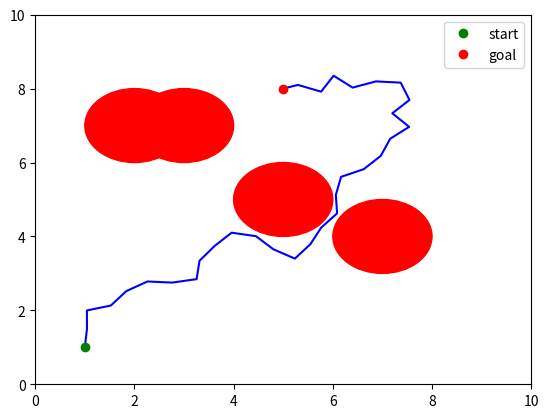

Python code for this plot:
# -*- coding: utf-8 -*-
"""
Created on Wed Nov 15 00:16:21 2023

@author: Muntadher
"""

import numpy as np
import matplotlib.pyplot as plt

class Node:
    def __init__(self, q, parent):
        self.q = q
        self.parent = parent

class RRT:
    def __init__(self, start, goal, obstacle_list, xlim, ylim, step_size):
        self.start = Node(start, None)
        self.goal = Node(goal, None)
        self.obstacle_list = obstacle_list
        self.nodes = [self.start]
        self.xlim = xlim
        self.ylim = ylim
        self.step_size = step_size
    
    def generate_random_node(self):
        return Node(np.array([np.random.uniform(self.xlim[0], self.xlim[1]), 
                              np.random.uniform(self.ylim[0], self.ylim[1])]), None)
    
    def nearest_node(self, q_rand):
        distances = [np.linalg.norm(node.q - q_rand.q) for node in self.nodes]
        return self.nodes[np.argmin(distances)]
    
    def new_node(self, q_near, q_rand):
        direction = q_rand.q - q_near.q
        distance = np.linalg.norm(direction)
        if distance > self.step_size:
            direction = direction / distance * self.step_size
        q_new = Node(q_near.q + direction, q_near)
        return q_new
    
    def is_collision_free(self, q_near, q_new):
        line = np.linspace(q_near.q, q_new.q, num=10)
        for q in line:
            for obstacle in self.obstacle_list:
                if obstacle.contains(q):
                    return False
        return True
    
    def plan(self, max_iter):
        for _ in range(max_iter):
            q_rand = self.generate_random_node()
            q_near = self.nearest_node(q_rand)
            q_new = self.new_node(q_near, q_rand)
            if self.is_collision_free(q_near, q_new):
                self.nodes.append(q_new)
                if np.linalg.norm(q_new.q - self.goal.q) < self.step_size:
                    self.goal.parent = q_new
                    return self.goal
        return None

class Obstacle:
    def __init__(self, center, radius):
        self.center = center
        self.radius = radius
        
    def contains(self, point):
        return np.linalg.norm(point - self.center) <= self.radius

# Define the workspace boundaries
xlim = [0, 10]
ylim = [0, 10]

# Define the start and goal positions
start = np.array([1, 1])
goal = np.array([5, 8])

# Define the obstacles
obstacles = [Obstacle(np.array([5, 5]), 1), 
             Obstacle(np.array([7, 4]), 1),
             Obstacle(np.array([3, 7]), 1),
             Obstacle(np.array([2, 7]), 1)]

# Initialize the RRT planner
rrt = RRT(start, goal, obstacles, xlim, ylim, step_size=0.5)

# Plan the path
max_iter = 1000
result = rrt.plan(max_iter)

# Visualize the path
fig, ax = plt.subplots()
ax.set_xlim(xlim)
ax.set_ylim(ylim)

for obstacle in obstacles:
    circle = plt.Circle(obstacle.center, obstacle.radius, color='r')
    ax.add_artist(circle)

if result:
    path = [result.q]
    current_node = result.parent
    while current_node:
        path.append(current_node.q)
        current_node = current_node.parent
    path = np.array(path)
    ax.plot(path[:, 0], path[:, 1], 'b-')
    ax.plot(start[0], start[1], 'go', label='start')
    ax.plot(goal[0], goal[1], 'ro', label='goal')
    ax.legend()
else:
    print("Failed to find a path")

plt.show()


